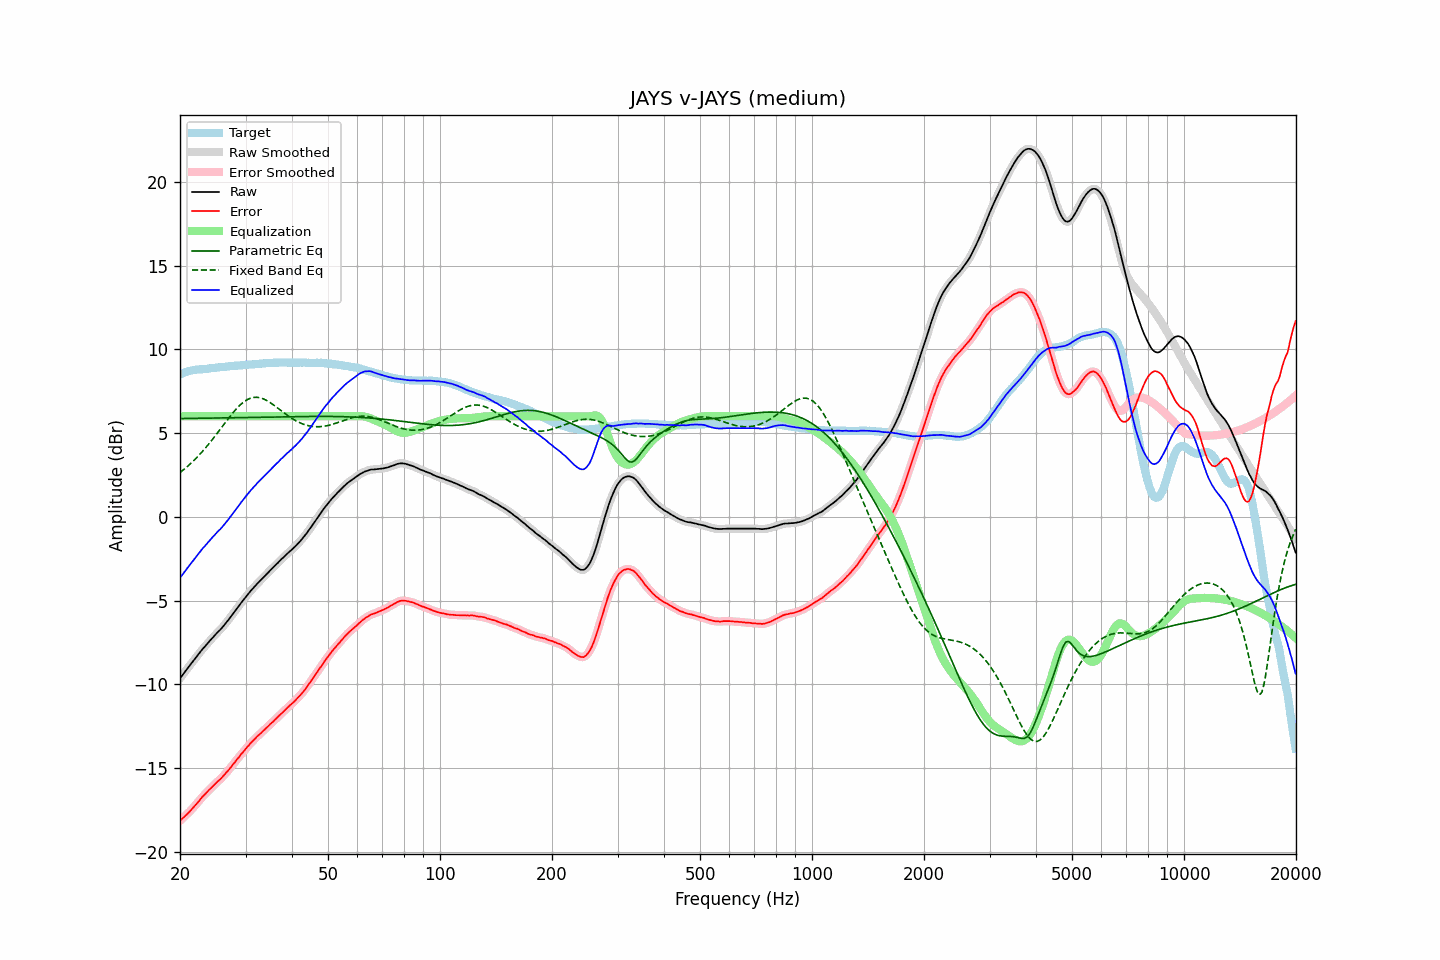

Data behind this chart, as committed beside it:
frequency, raw, error, smoothed, error_smoothed, equalization, parametric_eq, fixed_band_eq, equalized_raw, equalized_smoothed, target
20.00, -9.65, -18.15, -9.65, -18.15, 6.00, 5.86, 2.64, -3.65, -3.65, 8.50
20.20, -9.52, -18.06, -9.52, -18.06, 6.00, 5.87, 2.72, -3.52, -3.52, 8.54
20.40, -9.39, -17.97, -9.39, -17.97, 6.00, 5.87, 2.79, -3.39, -3.39, 8.58
20.61, -9.26, -17.87, -9.26, -17.88, 6.00, 5.87, 2.87, -3.26, -3.26, 8.61
20.81, -9.14, -17.79, -9.14, -17.79, 6.00, 5.87, 2.95, -3.14, -3.14, 8.65
21.02, -9.01, -17.70, -9.01, -17.70, 6.00, 5.87, 3.04, -3.01, -3.01, 8.69
21.23, -8.89, -17.60, -8.89, -17.60, 6.00, 5.87, 3.12, -2.89, -2.89, 8.71
21.44, -8.77, -17.50, -8.76, -17.50, 6.00, 5.87, 3.21, -2.77, -2.76, 8.73
21.66, -8.64, -17.39, -8.64, -17.39, 6.00, 5.87, 3.30, -2.64, -2.64, 8.75
21.87, -8.52, -17.28, -8.52, -17.28, 6.00, 5.88, 3.40, -2.52, -2.52, 8.76
22.09, -8.40, -17.18, -8.40, -17.18, 6.00, 5.88, 3.49, -2.40, -2.40, 8.78
22.31, -8.28, -17.07, -8.27, -17.07, 6.00, 5.88, 3.59, -2.28, -2.27, 8.79
22.54, -8.15, -16.95, -8.15, -16.95, 6.00, 5.88, 3.69, -2.15, -2.15, 8.80
22.76, -8.02, -16.83, -8.02, -16.83, 6.00, 5.88, 3.80, -2.02, -2.02, 8.81
22.99, -7.90, -16.71, -7.91, -16.72, 6.00, 5.88, 3.90, -1.90, -1.91, 8.81
23.22, -7.80, -16.62, -7.79, -16.61, 6.00, 5.88, 4.02, -1.80, -1.79, 8.82
23.45, -7.69, -16.52, -7.69, -16.51, 6.00, 5.89, 4.13, -1.69, -1.69, 8.83
23.69, -7.58, -16.42, -7.58, -16.42, 6.00, 5.89, 4.24, -1.58, -1.58, 8.84
23.92, -7.47, -16.32, -7.47, -16.32, 6.00, 5.89, 4.36, -1.47, -1.47, 8.85
24.16, -7.36, -16.23, -7.36, -16.23, 6.00, 5.89, 4.48, -1.36, -1.36, 8.87
24.40, -7.25, -16.13, -7.25, -16.13, 6.00, 5.89, 4.60, -1.25, -1.25, 8.89
24.65, -7.15, -16.04, -7.14, -16.03, 6.00, 5.89, 4.72, -1.15, -1.14, 8.89
24.89, -7.04, -15.93, -7.04, -15.94, 6.00, 5.90, 4.84, -1.04, -1.04, 8.90
25.14, -6.94, -15.84, -6.94, -15.85, 6.00, 5.90, 4.97, -0.94, -0.94, 8.91
25.39, -6.84, -15.75, -6.84, -15.76, 6.00, 5.90, 5.09, -0.84, -0.84, 8.92
25.65, -6.75, -15.68, -6.74, -15.67, 6.00, 5.90, 5.22, -0.75, -0.74, 8.93
25.91, -6.64, -15.57, -6.64, -15.58, 6.00, 5.90, 5.35, -0.64, -0.64, 8.93
26.16, -6.53, -15.47, -6.53, -15.47, 6.00, 5.90, 5.48, -0.53, -0.53, 8.94
26.43, -6.41, -15.36, -6.41, -15.36, 6.00, 5.91, 5.60, -0.41, -0.41, 8.95
26.69, -6.29, -15.25, -6.29, -15.26, 6.00, 5.91, 5.73, -0.29, -0.29, 8.96
26.96, -6.17, -15.15, -6.17, -15.15, 6.00, 5.91, 5.86, -0.17, -0.17, 8.98
27.23, -6.04, -15.03, -6.04, -15.03, 6.00, 5.91, 5.98, -0.04, -0.04, 8.99
27.50, -5.91, -14.91, -5.91, -14.91, 6.00, 5.91, 6.10, 0.09, 0.09, 9.00
27.77, -5.78, -14.78, -5.78, -14.79, 6.00, 5.91, 6.22, 0.22, 0.22, 9.00
28.05, -5.66, -14.68, -5.65, -14.66, 6.00, 5.92, 6.33, 0.34, 0.35, 9.02
28.33, -5.52, -14.54, -5.53, -14.55, 6.00, 5.92, 6.44, 0.48, 0.47, 9.02
28.62, -5.40, -14.43, -5.40, -14.43, 6.00, 5.92, 6.54, 0.60, 0.60, 9.03
28.90, -5.28, -14.31, -5.27, -14.30, 6.00, 5.92, 6.63, 0.72, 0.73, 9.04
29.19, -5.14, -14.17, -5.15, -14.19, 6.00, 5.92, 6.73, 0.86, 0.85, 9.03
29.48, -5.02, -14.08, -5.02, -14.07, 6.00, 5.92, 6.81, 0.98, 0.98, 9.06
29.78, -4.90, -13.96, -4.89, -13.96, 6.00, 5.93, 6.88, 1.10, 1.11, 9.06
30.08, -4.77, -13.84, -4.77, -13.85, 6.00, 5.93, 6.94, 1.23, 1.23, 9.07
30.38, -4.65, -13.72, -4.65, -13.73, 6.00, 5.93, 7.00, 1.35, 1.35, 9.07
30.68, -4.54, -13.63, -4.53, -13.62, 6.00, 5.93, 7.05, 1.46, 1.47, 9.09
30.99, -4.42, -13.51, -4.42, -13.51, 6.00, 5.93, 7.09, 1.58, 1.58, 9.09
31.30, -4.31, -13.41, -4.31, -13.41, 6.00, 5.94, 7.11, 1.69, 1.69, 9.10
31.61, -4.21, -13.32, -4.21, -13.31, 6.00, 5.94, 7.13, 1.79, 1.79, 9.11
31.93, -4.11, -13.23, -4.10, -13.22, 6.00, 5.94, 7.13, 1.89, 1.90, 9.11
32.24, -4.00, -13.11, -4.00, -13.12, 6.00, 5.94, 7.13, 2.00, 2.00, 9.11
32.57, -3.90, -13.03, -3.90, -13.03, 6.00, 5.94, 7.12, 2.10, 2.10, 9.13
32.89, -3.81, -12.95, -3.80, -12.94, 6.00, 5.95, 7.10, 2.19, 2.20, 9.14
33.22, -3.70, -12.85, -3.70, -12.85, 6.00, 5.95, 7.07, 2.30, 2.30, 9.15
33.55, -3.60, -12.76, -3.60, -12.76, 6.00, 5.95, 7.03, 2.40, 2.40, 9.16
33.89, -3.51, -12.68, -3.50, -12.67, 6.00, 5.95, 6.99, 2.49, 2.50, 9.17
34.23, -3.41, -12.58, -3.41, -12.58, 6.00, 5.95, 6.94, 2.59, 2.59, 9.17
34.57, -3.31, -12.49, -3.31, -12.49, 6.00, 5.95, 6.88, 2.69, 2.69, 9.18
34.92, -3.21, -12.39, -3.21, -12.40, 6.00, 5.96, 6.82, 2.79, 2.79, 9.18
35.27, -3.12, -12.31, -3.12, -12.31, 6.00, 5.96, 6.76, 2.88, 2.88, 9.19
35.62, -3.03, -12.23, -3.02, -12.22, 6.00, 5.96, 6.69, 2.97, 2.98, 9.20
35.97, -2.93, -12.12, -2.93, -12.13, 6.00, 5.96, 6.62, 3.07, 3.07, 9.19
... 635 more rows
